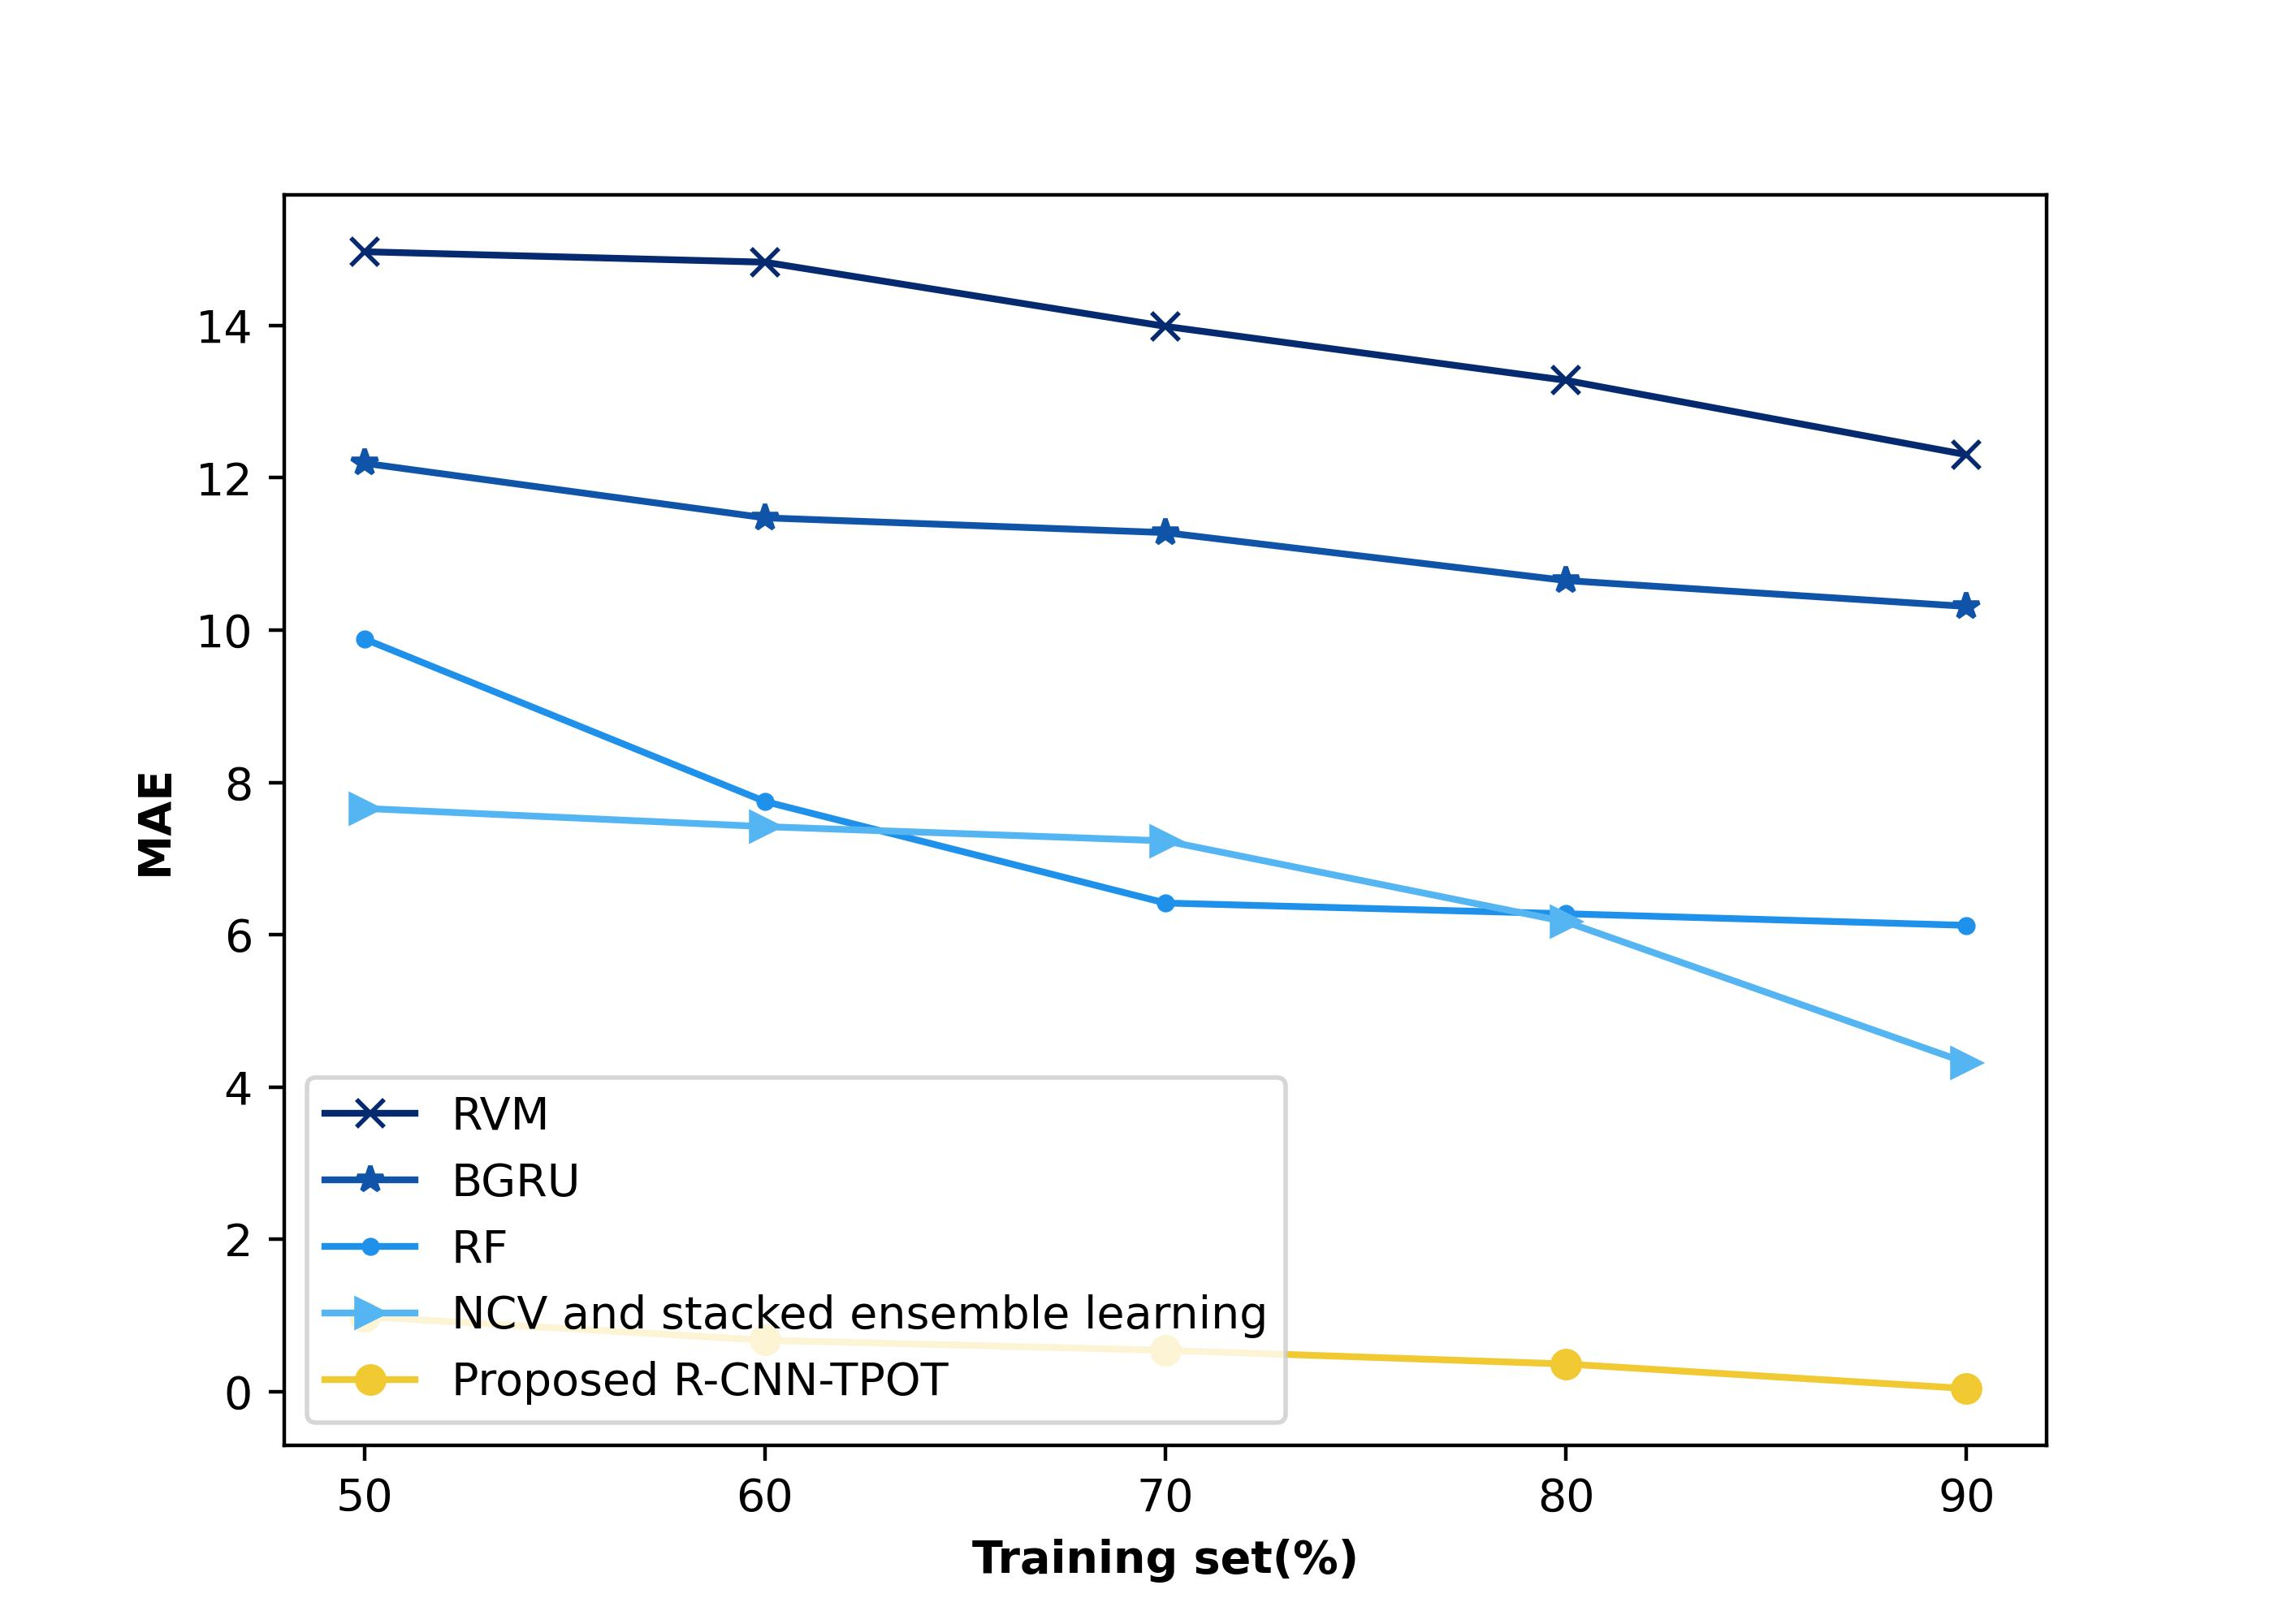

The data file committed next to this chart (first rows):
14.96765379, 12.19127851, 9.884589306, 7.658960346, 0.987411997
14.83, 11.47, 7.75, 7.42, 0.6775
13.99, 11.28, 6.417, 7.233, 0.5447
13.28, 10.65, 6.276, 6.17, 0.365
12.3, 10.31, 6.124, 4.32, 0.04309
